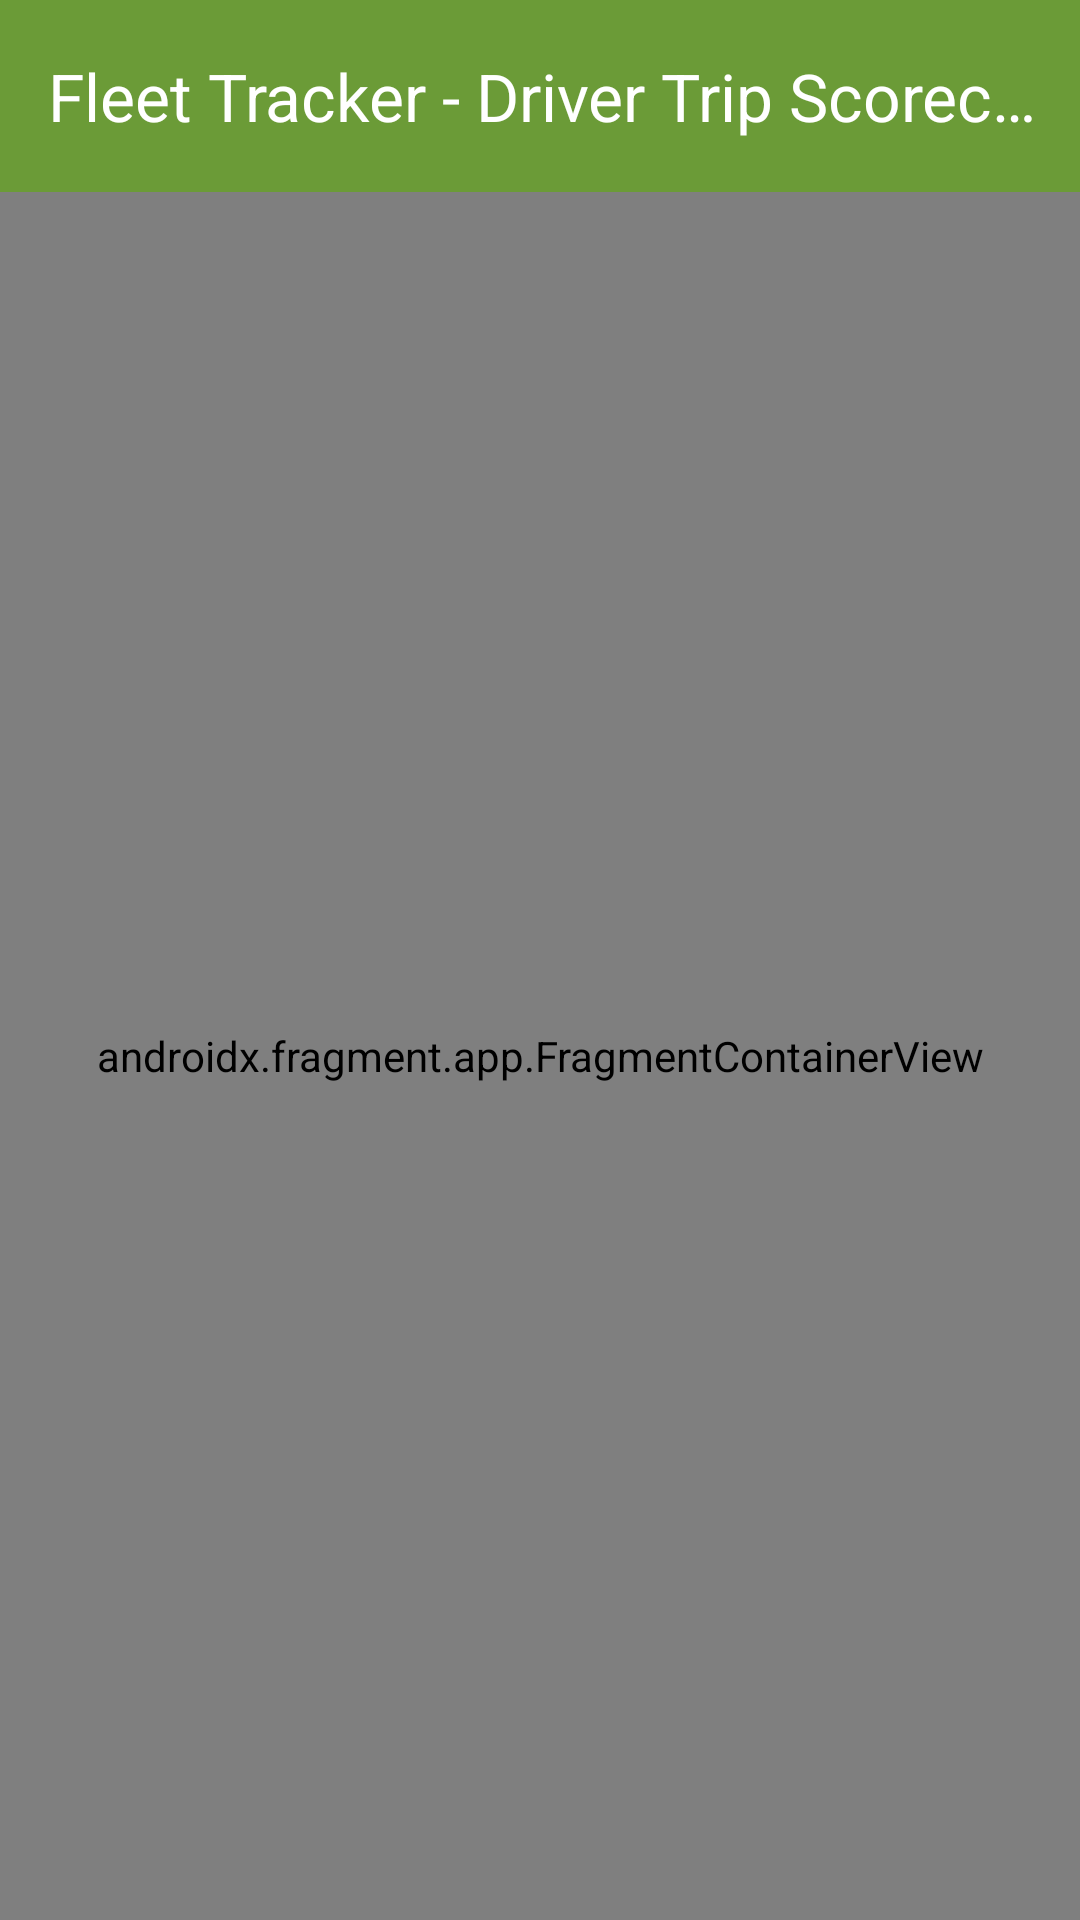

Here is an Android app screen rendered from its layout file. Give the layout XML and the strings, colors and styles it references.
<!-- AndroidManifest.xml: application theme AppTheme -->
<!-- res/layout/activity_driver_info.xml -->
<?xml version="1.0" encoding="utf-8"?>
<androidx.constraintlayout.widget.ConstraintLayout xmlns:android="http://schemas.android.com/apk/res/android"
    xmlns:app="http://schemas.android.com/apk/res-auto"
    xmlns:tools="http://schemas.android.com/tools"
    android:layout_width="match_parent"
    android:layout_height="match_parent"
    android:background="@drawable/gradient_background"
    android:fitsSystemWindows="true"
    tools:context=".Activity.DriverInfoActivity">

    <com.google.android.material.appbar.AppBarLayout
        android:id="@+id/app_bar_layout"
        android:layout_width="match_parent"
        android:layout_height="wrap_content"
        android:fitsSystemWindows="true"
        android:theme="@style/ThemeOverlay.Material3.Dark.ActionBar">

        <com.google.android.material.appbar.MaterialToolbar
            android:id="@+id/toolbar"
            style="@style/GreenToolbar"
            android:layout_width="match_parent"
            android:layout_height="?attr/actionBarSize"
            app:title="@string/DriverDetailsTitle" />

    </com.google.android.material.appbar.AppBarLayout>

    <androidx.fragment.app.FragmentContainerView
        android:id="@+id/fragment_container_view"
        android:name="com.onurtas.fleettracker.Fragment.DriverInfoFragment"
        android:layout_width="match_parent"
        android:layout_height="0dp"
        app:defaultNavHost="true"
        app:layout_constraintBottom_toBottomOf="parent"
        app:layout_constraintLeft_toLeftOf="parent"
        app:layout_constraintRight_toRightOf="parent"
        app:layout_constraintTop_toBottomOf="@id/app_bar_layout" />

</androidx.constraintlayout.widget.ConstraintLayout>
<!-- resources referenced by this layout -->
<resources>
  <!-- drawable gradient_background (drawable) -->
  <?xml version="1.0" encoding="utf-8"?>
  <shape xmlns:android="http://schemas.android.com/apk/res/android"
      android:shape="rectangle">
      <solid android:color="#DFF1C8" />
  </shape>
  <string name="DriverDetailsTitle">Fleet Tracker - Driver Trip Scorecard</string>
  <style name="GreenToolbar" parent="Widget.Material3.Toolbar">
          <item name="android:background">@color/colorPrimaryDark</item>
          <item name="titleTextColor">@android:color/white</item>
          <item name="android:theme">@style/ThemeOverlay.Material3.Dark.ActionBar</item> 
      </style>
  <color name="colorPrimaryDark">#6b9b37</color>
  <color name="md_theme_primary">#4CAF50</color>
  <color name="md_theme_onPrimary">#FFFFFF</color>
  <color name="md_theme_primaryContainer">#C8E6C9</color>
  <color name="md_theme_onPrimaryContainer">#002200</color>
  <color name="md_theme_secondary">#388E3C</color>
  <color name="md_theme_onSecondary">#FFFFFF</color>
  <color name="md_theme_secondaryContainer">#A5D6A7</color>
  <color name="md_theme_onSecondaryContainer">#002200</color>
  <color name="md_theme_tertiary">#aed581</color>
  <color name="md_theme_onTertiary">#FFFFFF</color>
  <color name="md_theme_tertiaryContainer">#D0F0C0</color>
  <color name="md_theme_onTertiaryContainer">#002200</color>
  <color name="md_theme_error">#B00020</color>
  <color name="md_theme_errorContainer">#FFCDD2</color>
  <color name="md_theme_onError">#FFFFFF</color>
  <color name="md_theme_onErrorContainer">#690005</color>
  <color name="md_theme_background">#FFFFFF</color>
  <color name="md_theme_onBackground">#000000</color>
  <color name="md_theme_surface">#FFFFFF</color>
  <color name="md_theme_onSurface">#000000</color>
  <color name="md_theme_surfaceVariant">#E0E0E0</color>
  <color name="md_theme_onSurfaceVariant">#4F4F4F</color>
  <color name="md_theme_outline">#737373</color>
</resources>
